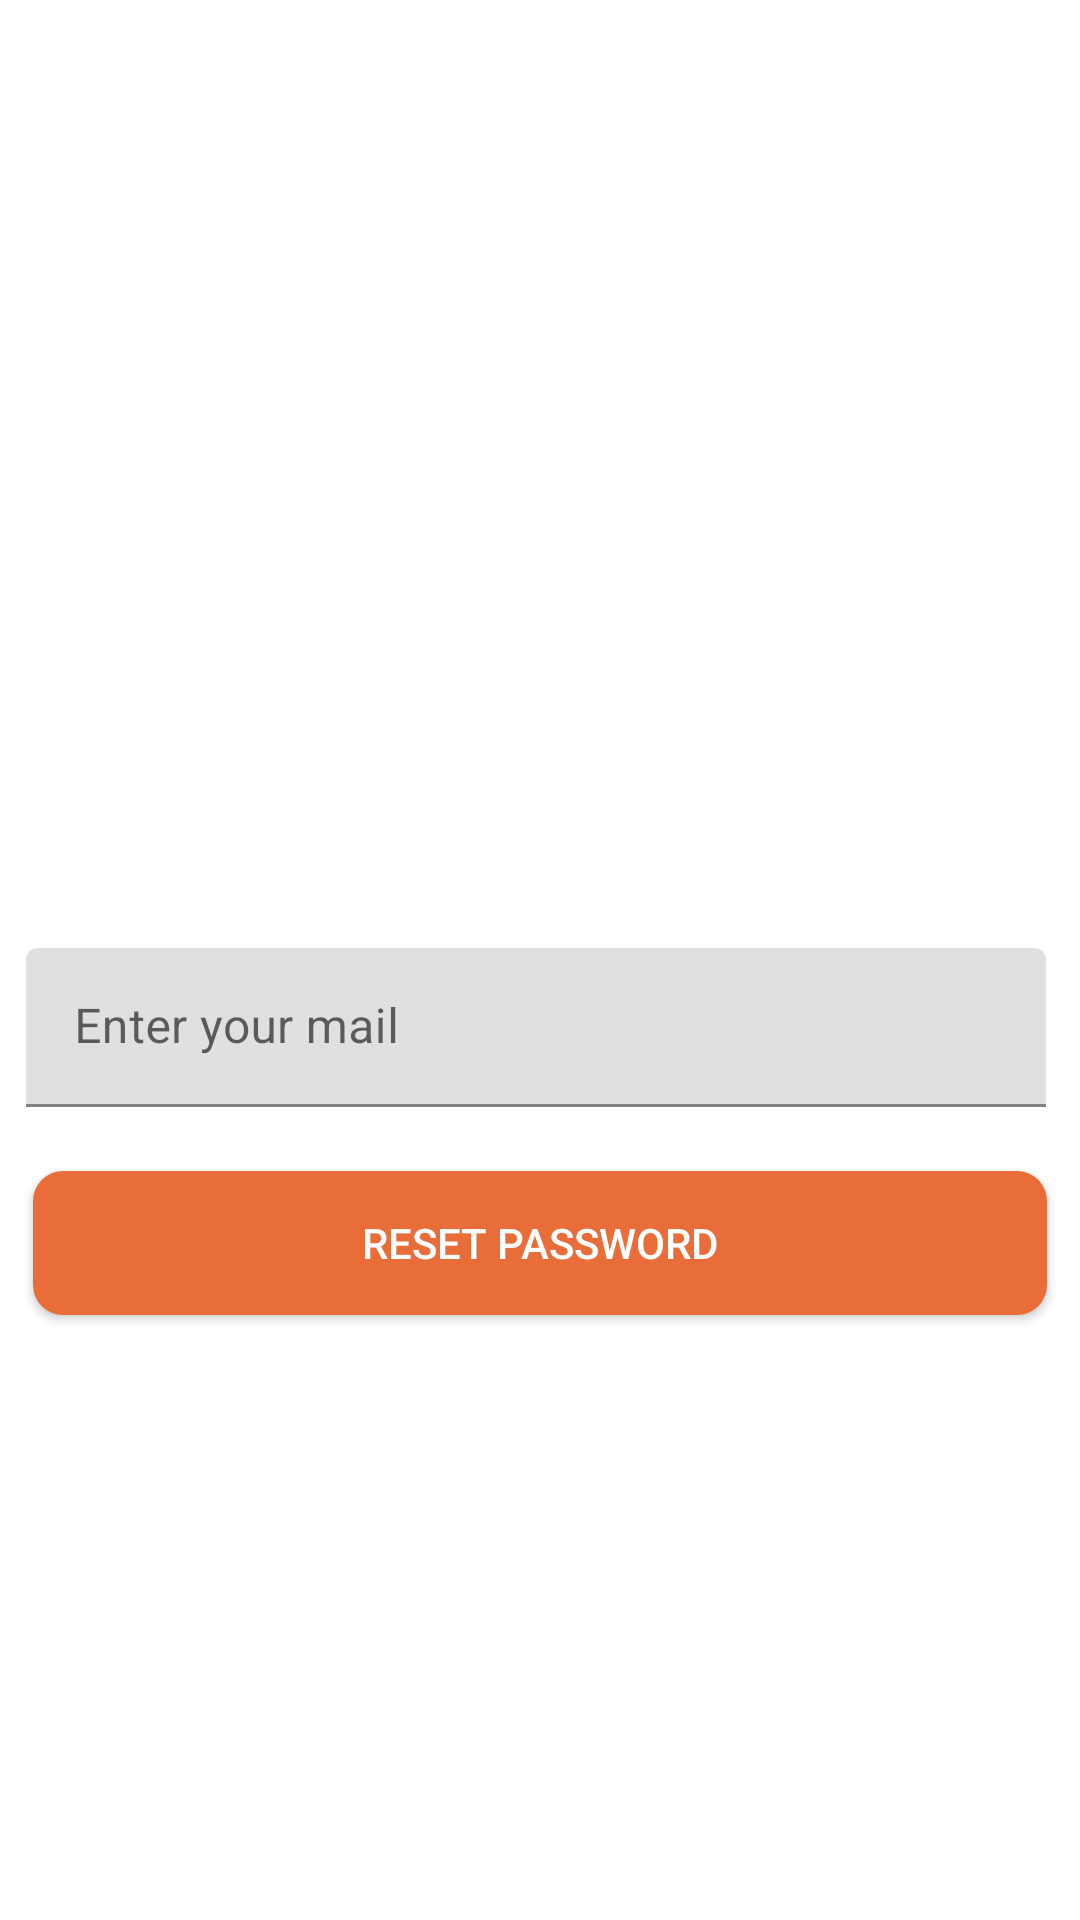

The Android layout XML behind this screen, and the referenced resources:
<!-- AndroidManifest.xml: application theme Theme.LSSAFE -->
<!-- res/layout/activity_forgot_password.xml -->
<?xml version="1.0" encoding="utf-8"?>
<androidx.constraintlayout.widget.ConstraintLayout xmlns:android="http://schemas.android.com/apk/res/android"
    xmlns:app="http://schemas.android.com/apk/res-auto"
    xmlns:tools="http://schemas.android.com/tools"
    android:layout_width="match_parent"
    android:layout_height="match_parent"
    tools:context=".ForgotPassword"
    android:background="@drawable/fouryaa"
    >


    <com.google.android.material.textfield.TextInputLayout
        android:id="@+id/textInputLayoutt"
        android:layout_width="344dp"
        android:layout_height="60dp"
        android:hint="Enter your mail"
        app:layout_constraintBottom_toBottomOf="parent"
        app:layout_constraintEnd_toEndOf="parent"
        app:layout_constraintHorizontal_bias="0.537"
        app:layout_constraintStart_toStartOf="parent"
        app:layout_constraintTop_toTopOf="parent"
        app:layout_constraintVertical_bias="0.545"
        tools:ignore="MissingConstraints">

        <EditText
            android:id="@+id/email"
            android:layout_width="340dp"
            android:layout_height="53dp"
            android:ems="10"

            android:inputType="textEmailAddress"
            tools:layout_editor_absoluteX="33dp"
            tools:layout_editor_absoluteY="337dp" />
    </com.google.android.material.textfield.TextInputLayout>

    <ProgressBar
        android:id="@+id/progressBar"
        style="?android:attr/progressBarStyle"
        android:layout_width="wrap_content"
        android:layout_height="wrap_content"
        android:visibility="gone"
        app:layout_constraintBottom_toBottomOf="parent"
        app:layout_constraintEnd_toEndOf="parent"
        app:layout_constraintHorizontal_bias="0.0"
        app:layout_constraintStart_toStartOf="parent"
        app:layout_constraintTop_toTopOf="parent"
        app:layout_constraintVertical_bias="0.079" />

    <androidx.appcompat.widget.AppCompatButton
        android:id="@+id/reset"
        android:layout_width="338dp"
        android:layout_height="wrap_content"
        android:background="@drawable/background_button"
        android:text="Reset Password"
        android:textColor="#FFFFFF"
        app:layout_constraintBottom_toBottomOf="parent"
        app:layout_constraintEnd_toEndOf="parent"
        app:layout_constraintHorizontal_bias="0.493"
        app:layout_constraintStart_toStartOf="parent"
        app:layout_constraintTop_toBottomOf="@+id/textInputLayoutt"
        app:layout_constraintVertical_bias="0.066" />


</androidx.constraintlayout.widget.ConstraintLayout>
<!-- resources referenced by this layout -->
<resources>
  <!-- drawable background_button (drawable) -->
  <?xml version="1.0" encoding="utf-8"?>
  <shape xmlns:android="http://schemas.android.com/apk/res/android">
      <solid android:color="#E96D38"/>
      <corners
          android:topLeftRadius="10dp"
          android:topRightRadius="10dp"
          android:bottomLeftRadius="10dp"
          android:bottomRightRadius="10dp"/>
  
  </shape>
  <style name="Theme.LSSAFE" parent="Theme.MaterialComponents.DayNight.NoActionBar">
          
          <item name="colorPrimary">@color/purple_500</item>
          <item name="colorPrimaryVariant">#E96D38</item>
          <item name="colorOnPrimary">@color/white</item>
          
          <item name="colorSecondary">@color/teal_200</item>
          <item name="colorSecondaryVariant">@color/teal_700</item>
          <item name="colorOnSecondary">@color/black</item>
          
          <item name="android:statusBarColor">?attr/colorPrimaryVariant</item>
          
      </style>
  <color name="purple_500">#FF6200EE</color>
  <color name="white">#FFFFFFFF</color>
  <color name="teal_200">#FF03DAC5</color>
  <color name="teal_700">#FF018786</color>
  <color name="black">#FF000000</color>
</resources>
